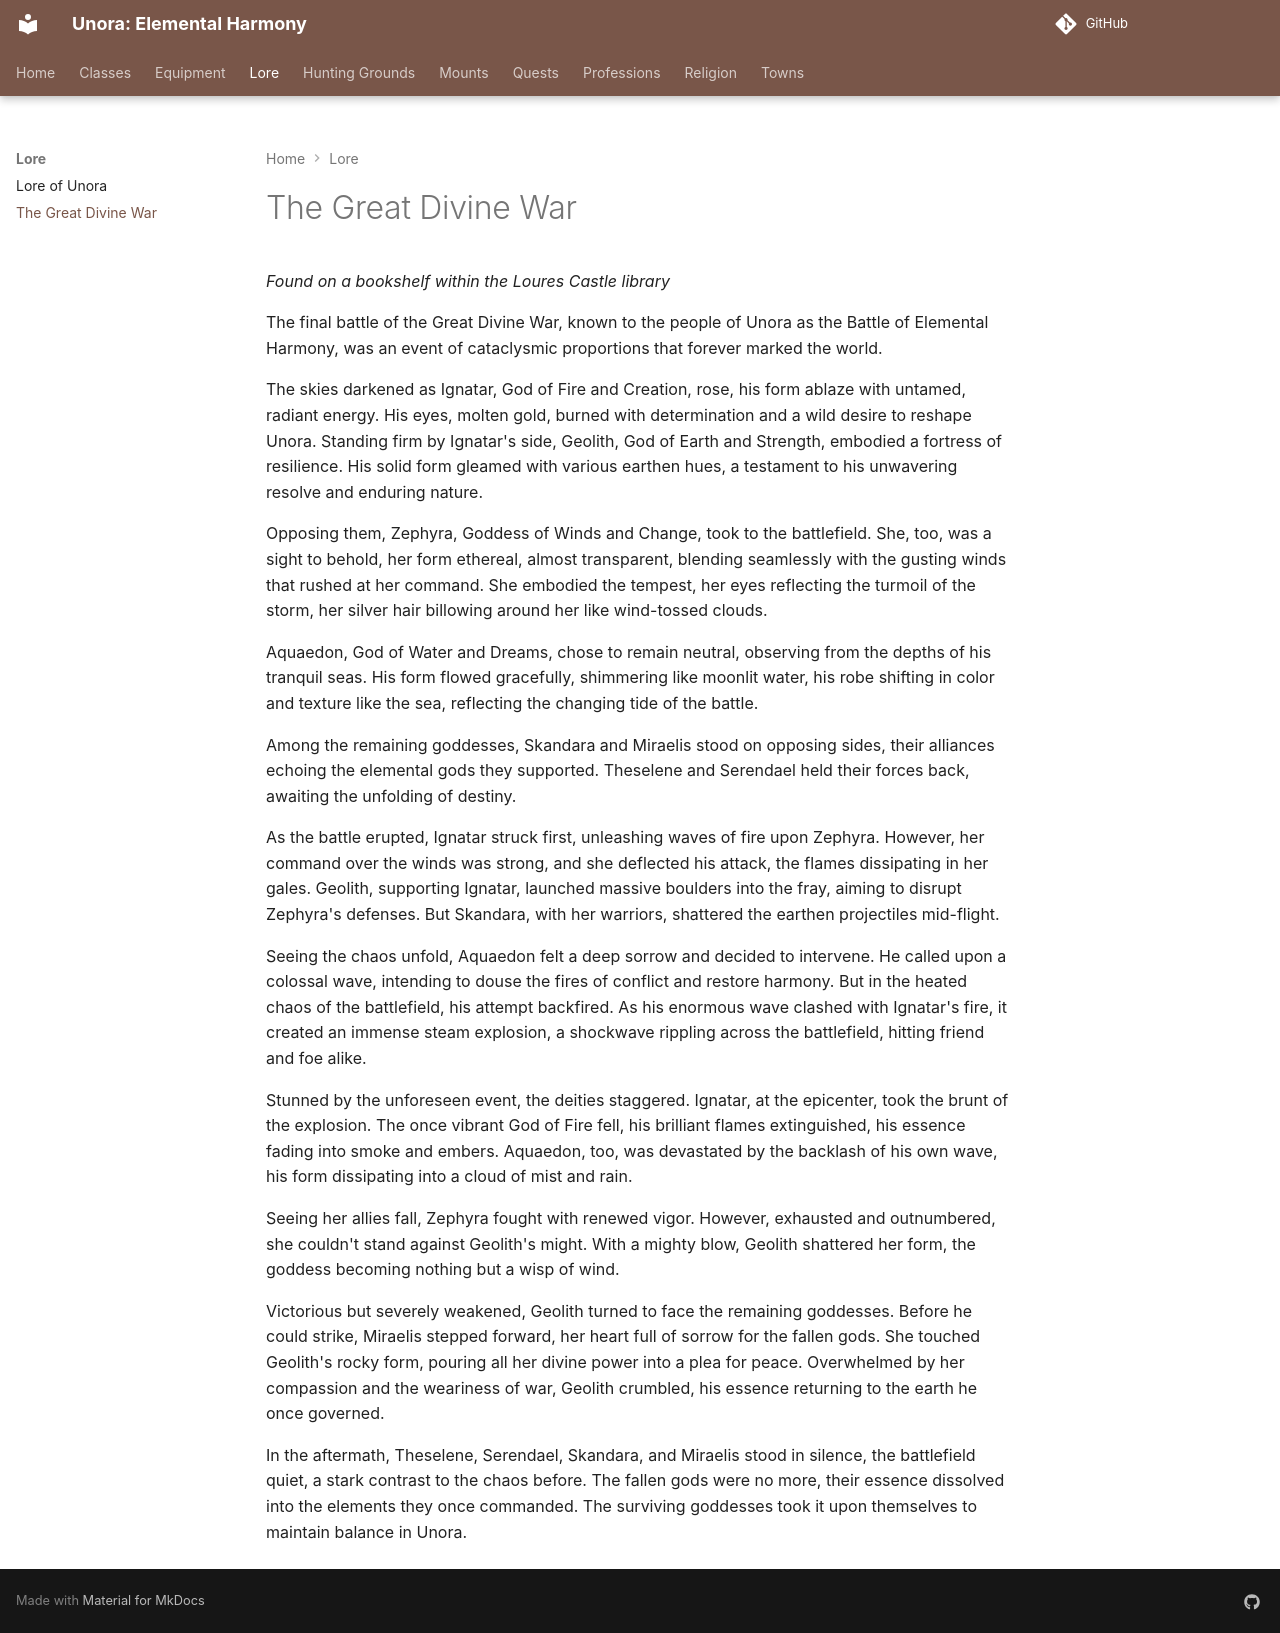

repository: unora-project/unora-project.github.io · page: lore/the_great_divine_war/index.html · generator: mkdocs

# The Great Divine War

_Found on a bookshelf within the Loures Castle library_

The final battle of the Great Divine War, known to the people of Unora as the Battle of Elemental Harmony, was an event of cataclysmic proportions that forever marked the world.

The skies darkened as Ignatar, God of Fire and Creation, rose, his form ablaze with untamed, radiant energy. His eyes, molten gold, burned with determination and a wild desire to reshape Unora. Standing firm by Ignatar's side, Geolith, God of Earth and Strength, embodied a fortress of resilience. His solid form gleamed with various earthen hues, a testament to his unwavering resolve and enduring nature.

Opposing them, Zephyra, Goddess of Winds and Change, took to the battlefield. She, too, was a sight to behold, her form ethereal, almost transparent, blending seamlessly with the gusting winds that rushed at her command. She embodied the tempest, her eyes reflecting the turmoil of the storm, her silver hair billowing around her like wind-tossed clouds.

Aquaedon, God of Water and Dreams, chose to remain neutral, observing from the depths of his tranquil seas. His form flowed gracefully, shimmering like moonlit water, his robe shifting in color and texture like the sea, reflecting the changing tide of the battle.

Among the remaining goddesses, Skandara and Miraelis stood on opposing sides, their alliances echoing the elemental gods they supported. Theselene and Serendael held their forces back, awaiting the unfolding of destiny.

As the battle erupted, Ignatar struck first, unleashing waves of fire upon Zephyra. However, her command over the winds was strong, and she deflected his attack, the flames dissipating in her gales. Geolith, supporting Ignatar, launched massive boulders into the fray, aiming to disrupt Zephyra's defenses. But Skandara, with her warriors, shattered the earthen projectiles mid-flight.

Seeing the chaos unfold, Aquaedon felt a deep sorrow and decided to intervene. He called upon a colossal wave, intending to douse the fires of conflict and restore harmony. But in the heated chaos of the battlefield, his attempt backfired. As his enormous wave clashed with Ignatar's fire, it created an immense steam explosion, a shockwave rippling across the battlefield, hitting friend and foe alike.

Stunned by the unforeseen event, the deities staggered. Ignatar, at the epicenter, took the brunt of the explosion. The once vibrant God of Fire fell, his brilliant flames extinguished, his essence fading into smoke and embers. Aquaedon, too, was devastated by the backlash of his own wave, his form dissipating into a cloud of mist and rain.

Seeing her allies fall, Zephyra fought with renewed vigor. However, exhausted and outnumbered, she couldn't stand against Geolith's might. With a mighty blow, Geolith shattered her form, the goddess becoming nothing but a wisp of wind.

Victorious but severely weakened, Geolith turned to face the remaining goddesses. Before he could strike, Miraelis stepped forward, her heart full of sorrow for the fallen gods. She touched Geolith's rocky form, pouring all her divine power into a plea for peace. Overwhelmed by her compassion and the weariness of war, Geolith crumbled, his essence returning to the earth he once governed.

In the aftermath, Theselene, Serendael, Skandara, and Miraelis stood in silence, the battlefield quiet, a stark contrast to the chaos before. The fallen gods were no more, their essence dissolved into the elements they once commanded. The surviving goddesses took it upon themselves to maintain balance in Unora.
